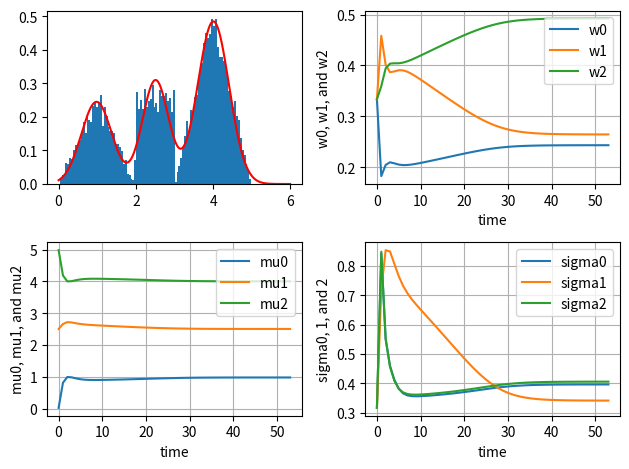

Reproduce this figure in Python.
# -*- codeing: utf-8 -*-
import numpy as np
from scipy.stats import norm
import matplotlib.pyplot as plt

def myrand(n, fill=0.0):
    x=np.zeros(n)
    u=np.random.rand(n)  
    flag=(0<=u)  &  (u<1/8)
    x = np.sqrt(8*u)*flag
    flag=(1/8<=u)  &  (u<1/4)
    x += ( 2-np.sqrt( (2-8*u)*flag )    )*flag 
    flag=(1/4<=u)  &  (u<1/2)
    x += (1+4*u)*flag
    flag=(1/2<=u)  &  (u<3/4)
    x += (3+np.sqrt(   (4*u-2)*flag ) )*flag
    flag=(3/4<=u)  &  (u<=1)
    x += (5-np.sqrt(4-4*u) )*flag
    return x


# 参考:p118a.py, p118c.py
n = 10000 # 標本数
m = 3 # 混合数
x = myrand(n)

L = -np.inf
w = np.ones(m)/m
w = w.reshape(m,1) # 縦ベクトルにする
mu = np.linspace( min(x), max(x), m)   # 平均値の初期値
mu = mu.reshape(m,1)
sigma2 = np.ones(m)/10  # 分散の初期値
sigma2 = sigma2.reshape(m,1)

Lt = L
wt = w
mut = mu
sigma2t = sigma2
t=0
tt = np.array([0]) 

while 1:
    tmp1 = np.square(np.tile(x, (m,1)) - np.tile(mu, (1,n)))
    tmp2 = 2 * np.tile(sigma2, (1,n))
    tmp3 = np.tile(w, (1,n)) * np.exp(-tmp1 / tmp2) / np.sqrt(np.pi * tmp2)
    eta = tmp3 / np.tile(np.sum(tmp3, axis=0), (m,1))
    tmp4 = np.sum(eta, axis=1)
    w = tmp4 / n
    w = w.reshape(m, 1)
    mu = (eta.dot(x)) / tmp4
    mu = mu.reshape(m, 1)
    sigma2 = np.sum(tmp1*eta, axis=1) / tmp4
    sigma2 = sigma2.reshape(m,1)

    Lnew = np.sum(np.log(np.sum(tmp3,axis=0)))

    wt = np.append(wt,w, axis=1)
    mut = np.append(mut,mu, axis=1)
    sigma2t = np.append(sigma2t,sigma2, axis=1)
    # print(sigma2t)

    if Lnew - L < 0.0001:
        break
    L = Lnew

    Lt = np.append(Lt,L)
    t = t+1
    tt = np.append(tt,t)

# http://bicycle1885.hatenablog.com/entry/2014/02/14/023734
# https://qiita.com/Tatejimaru137/items/50fb90dd52f194979a13
fig, axs = plt.subplots(2, 2)

xx = np.arange(0,6,0.01)
y0 = norm.pdf(xx, mu[0], np.sqrt(sigma2[0]))    # probability density function
y1 = norm.pdf(xx, mu[1], np.sqrt(sigma2[1]))
y2 = norm.pdf(xx, mu[2], np.sqrt(sigma2[2]))
y = w[0] * y0 + w[1] * y1 + w[2] * y2

# axs[0,0].hist(x, bins='auto', normed=True)
axs[0,0].hist(x, bins=100, density=True)
axs[0,0].plot(xx, y, color='r')
 
axs[0,1].plot(wt[0], label="w0")
axs[0,1].plot(wt[1], label="w1")
axs[0,1].plot(wt[2], label="w2")
axs[0,1].set_xlabel('time')
axs[0,1].set_ylabel('w0, w1, and w2')
axs[0,1].grid(True)
# axs[0,1].xaxis.set_major_locator(MultipleLocator(2)) # 整数で2ずつ
axs[0,1].legend(bbox_to_anchor=(1, 1), loc='upper right')
             
 
axs[1,0].plot(mut[0], label="mu0")
axs[1,0].plot(mut[1], label="mu1")
axs[1,0].plot(mut[2], label="mu2")
axs[1,0].set_xlabel('time')
axs[1,0].set_ylabel('mu0, mu1, and mu2')
axs[1,0].grid(True)
# axs[1,0].xaxis.set_major_locator(MultipleLocator(2))
axs[1,0].legend(bbox_to_anchor=(1, 1), loc='upper right')
             
axs[1,1].plot(np.sqrt(sigma2t[0]), label="sigma0")
axs[1,1].plot(np.sqrt(sigma2t[1]), label="sigma1")
axs[1,1].plot(np.sqrt(sigma2t[2]), label="sigma2")
axs[1,1].set_xlabel('time')
axs[1,1].set_ylabel('sigma0, 1, and 2')
axs[1,1].grid(True)
# axs[1,1].xaxis.set_major_locator(MultipleLocator(2))
axs[1,1].legend(bbox_to_anchor=(1, 1), loc='upper right')

fig.tight_layout() # 余白をそろえる
plt.show()